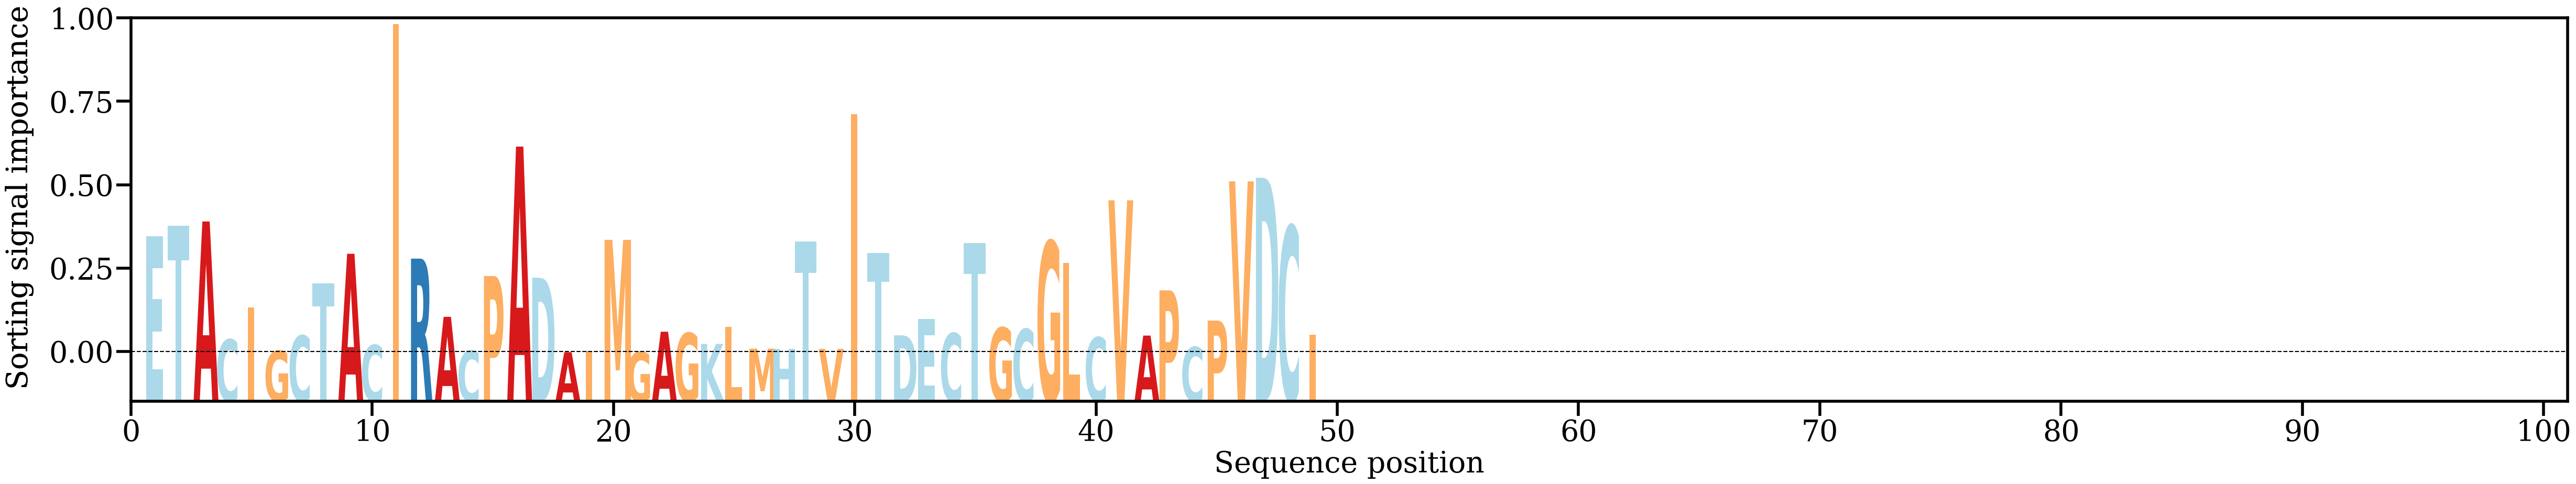

The table this chart was drawn from, first rows:
AA, Alpha
E, [0.03504404]
T, [0.03807523]
A, [0.0394138]
C, [0.00424854]
I, [0.01375542]
G, [0.00087248]
C, [0.00540311]
T, [0.02101761]
A, [0.02979451]
C, [0.00260206]
I, [0.09822728]
R, [0.02835276]
A, [0.01101277]
C, [0.00090535]
P, [0.02315512]
A, [0.06171819]
D, [0.02265137]
A, [0.00047279]
I, [0.00082031]
M, [0.03394064]
G, [0.00052914]
A, [0.00657901]
G, [0.00616233]
K, [0.00292761]
L, [0.00807737]
M, [0.00153903]
H, [0.00153227]
T, [0.03342334]
V, [0.00147934]
I, [0.07134702]
T, [0.03004942]
D, [0.00550911]
E, [0.0103321]
C, [0.00610917]
T, [0.03301766]
G, [0.0077633]
C, [0.00732902]
G, [0.03345706]
L, [0.02706462]
C, [0.0048802]
V, [0.0457164]
A, [0.0054282]
P, [0.01888411]
C, [0.00199579]
P, [0.00989175]
V, [0.05137084]
D, [0.05244587]
C, [0.03801715]
I, [0.00565844]
